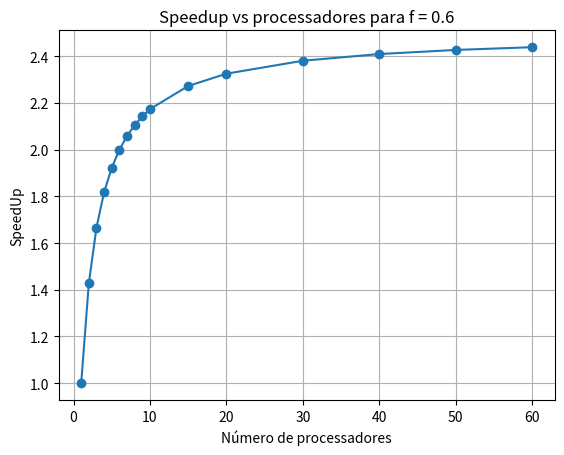

Reproduce this figure in Python.
import matplotlib.pyplot as plt

def amdahl(f, p_values):
    result = [(p, 1/((1 - f) + f/p)) for p in p_values]
    return result

f = 0.6
p_values = [1, 2, 3, 4, 5, 6, 7, 8, 9, 10, 15, 20, 30, 40, 50, 60]

speedups = amdahl(f, p_values)

for p, speedup in speedups:
    print(f"{p}\t{speedup:.3f}")


plt.plot(p_values, [s[1] for s in speedups], marker = 'o')
plt.xlabel("Número de processadores")
plt.ylabel("SpeedUp")
plt.title(f"Speedup vs processadores para f = {f}")
plt.grid()
plt.show()